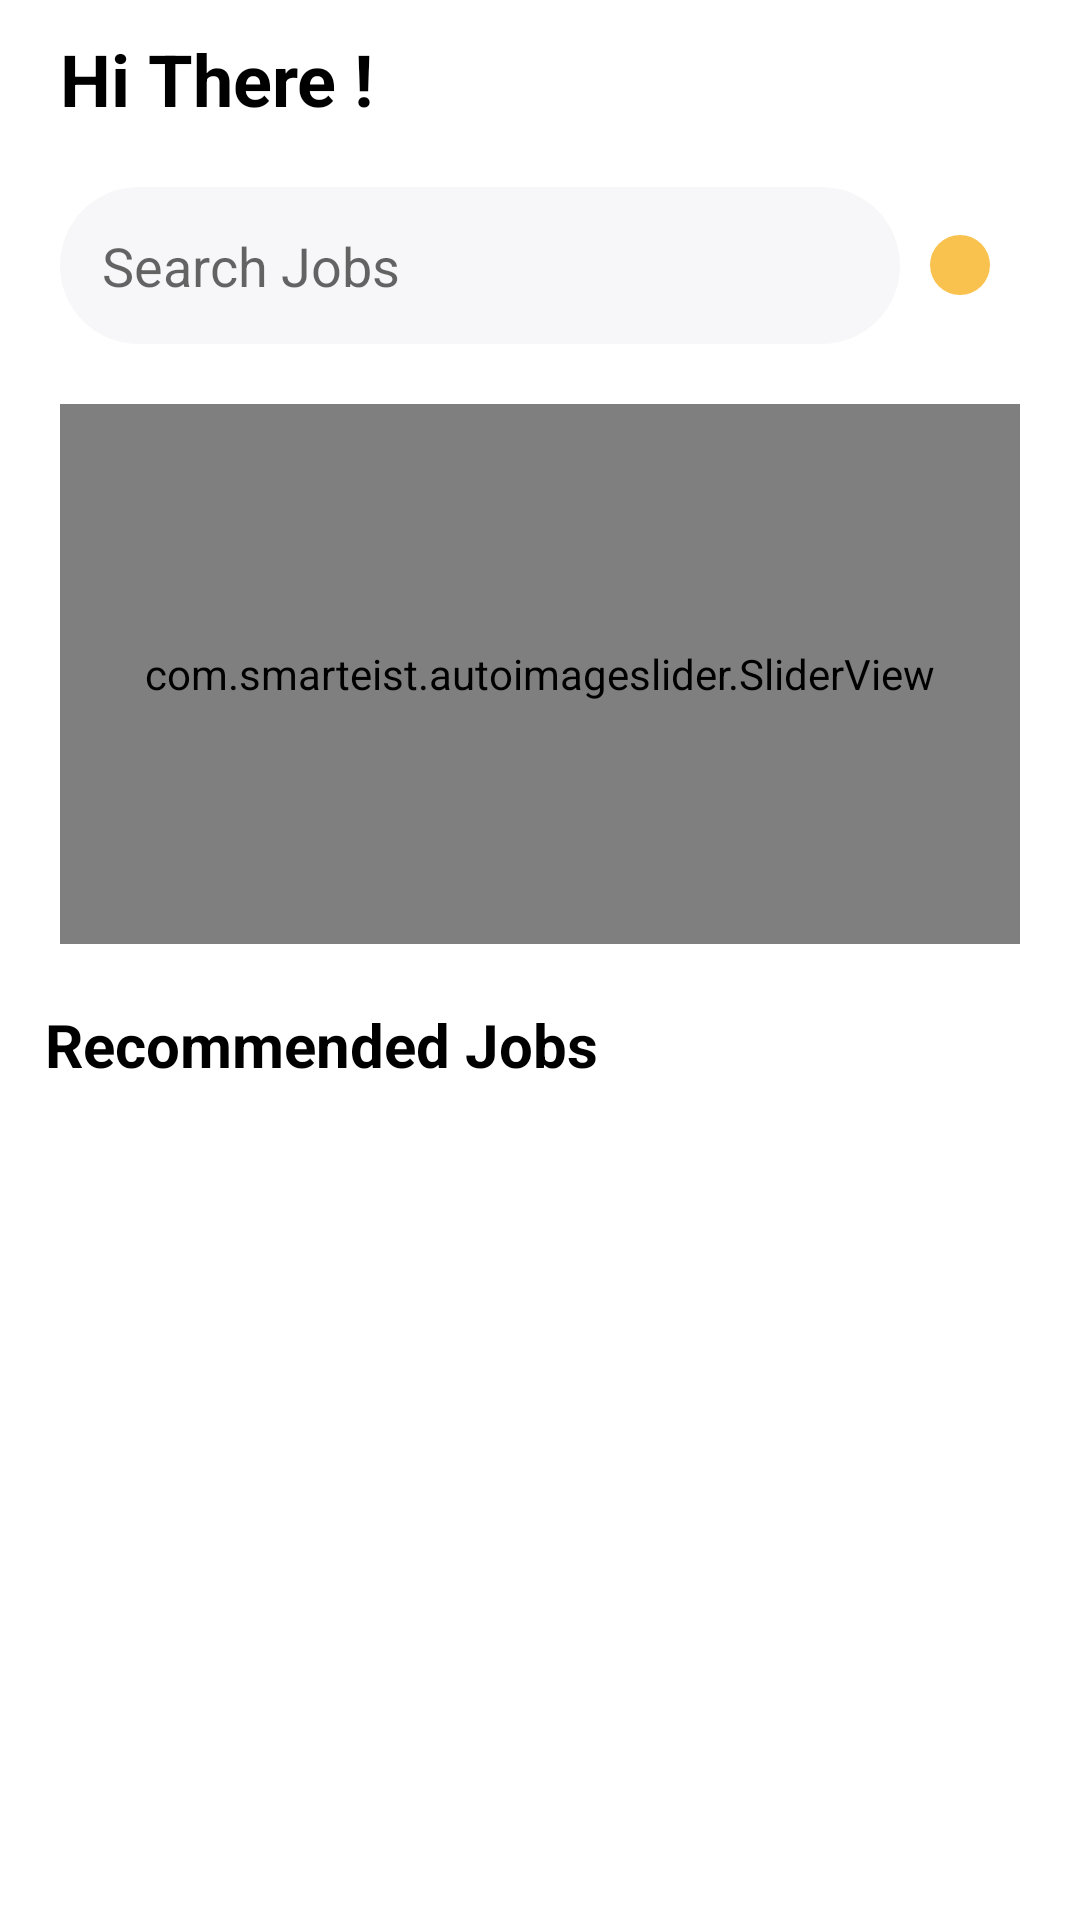

Produce the Android XML layout that renders to this screen, including the resource entries it uses.
<!-- AndroidManifest.xml: application theme Theme.Jana -->
<!-- res/layout/fragment_dashboard.xml -->
<?xml version="1.0" encoding="utf-8"?>
<RelativeLayout xmlns:android="http://schemas.android.com/apk/res/android"
    xmlns:tools="http://schemas.android.com/tools"
    android:layout_width="match_parent"
    android:layout_height="match_parent"
    xmlns:app="http://schemas.android.com/apk/res-auto"
    tools:context=".fragment.DashboardFragment">


    <androidx.core.widget.NestedScrollView
        android:id="@+id/nestedScrollView"
        android:layout_width="match_parent"
        android:layout_height="match_parent">


        <LinearLayout
            android:layout_width="match_parent"
            android:layout_height="wrap_content"
            android:orientation="vertical">


            <RelativeLayout
                android:layout_width="match_parent"
                android:layout_height="wrap_content"
                android:layout_marginTop="10dp"
                android:layout_marginBottom="20dp">


                <TextView
                    android:layout_width="match_parent"
                    android:layout_height="wrap_content"
                    android:layout_marginLeft="20dp"
                    android:text="Hi There !"
                    android:textColor="@color/black"
                    android:textSize="24dp"
                    android:textStyle="bold" />


            </RelativeLayout>

            <RelativeLayout
                android:layout_width="match_parent"
                android:layout_height="wrap_content"
                android:layout_marginLeft="20dp"
                android:layout_marginRight="20dp">


                <LinearLayout
                    android:id="@+id/lytSearchView"
                    android:layout_width="wrap_content"
                    android:layout_height="wrap_content">


                    <EditText
                        android:id="@+id/edSearchjob"
                        android:layout_width="280dp"
                        android:layout_height="wrap_content"
                        android:background="@drawable/search_bg"
                        android:drawableStart="@drawable/ic_baseline_search_24"
                        android:drawablePadding="20dp"
                        android:hint="Search Jobs"
                        android:padding="14dp" />

                </LinearLayout>


                <ImageView
                    android:layout_width="wrap_content"
                    android:layout_height="wrap_content"
                    android:layout_alignParentRight="true"
                    android:layout_centerVertical="true"
                    android:layout_marginRight="10dp"
                    android:background="@drawable/filter_bg"
                    android:padding="10dp"
                    android:src="@drawable/ic_system_uicons_filtering" />


            </RelativeLayout>


            <com.smarteist.autoimageslider.SliderView
                android:id="@+id/image_slider"
                android:layout_width="match_parent"
                android:layout_height="180dp"
                android:layout_margin="20dp"
                app:sliderAnimationDuration="600"
                app:sliderAutoCycleDirection="back_and_forth"
                app:sliderAutoCycleEnabled="true"
                app:sliderIndicatorAnimationDuration="600"
                app:sliderIndicatorGravity="center_horizontal|bottom"
                app:sliderIndicatorMargin="15dp"
                app:sliderIndicatorOrientation="horizontal"
                app:sliderIndicatorPadding="3dp"
                app:sliderIndicatorRadius="2dp"
                app:sliderIndicatorSelectedColor="#5A5A5A"
                app:sliderIndicatorUnselectedColor="#FFF"
                app:sliderScrollTimeInSec="2"
                app:sliderStartAutoCycle="true" />


            <TextView
                android:layout_width="match_parent"
                android:layout_height="match_parent"
                android:layout_marginLeft="15dp"
                android:text="Recommended Jobs"
                android:textColor="@color/black"
                android:textSize="20dp"
                android:textStyle="bold" />


            <androidx.recyclerview.widget.RecyclerView
                android:id="@+id/recycler_joblist"
                layout="@layout/job_list"
                android:layout_width="match_parent"
                android:layout_height="match_parent"
                android:layout_marginLeft="20dp"
                android:layout_marginTop="20dp"
                android:layout_marginRight="20dp"
                android:orientation="vertical" />


        </LinearLayout>


    </androidx.core.widget.NestedScrollView>




</RelativeLayout>
<!-- res/layout/job_list.xml (included above) -->
<?xml version="1.0" encoding="utf-8"?>
<RelativeLayout xmlns:android="http://schemas.android.com/apk/res/android"
    android:layout_width="wrap_content"
    android:layout_height="wrap_content"
    xmlns:app="http://schemas.android.com/apk/res-auto">


    <androidx.cardview.widget.CardView
        android:layout_width="170dp"
        android:layout_height="170dp"
        android:layout_marginStart="10dp"
        android:layout_marginTop="10dp"
        android:layout_marginEnd="10dp"
        android:layout_marginRight="10dp"
        android:layout_marginBottom="10dp"
        app:cardBackgroundColor="@color/gray_Color"
        app:cardCornerRadius="8dp">

        <LinearLayout
            android:layout_width="match_parent"
            android:layout_height="match_parent"
            android:layout_marginLeft="10dp"
            android:layout_marginTop="10dp"
            android:orientation="vertical">

            <LinearLayout
                android:layout_width="match_parent"
                android:layout_height="wrap_content"
                android:orientation="horizontal">

                <TextView
                    android:id="@+id/salary_tv"
                    android:layout_width="wrap_content"
                    android:layout_height="wrap_content"
                    android:text="₹14,500"
                    android:textColor="@color/black"
                    android:textSize="18dp" />

            </LinearLayout>

            <TextView
                android:id="@+id/tvJobtitle"
                android:layout_width="wrap_content"
                android:layout_height="wrap_content"
                android:layout_marginTop="10dp"
                android:text="Watch Man"
                android:textColor="#388E3C"
                android:textSize="14dp" />

            <TextView
                android:id="@+id/tvInterviewDate"
                android:layout_width="wrap_content"
                android:layout_height="wrap_content"
                android:layout_marginTop="5dp"
                android:text="Interview date"
                android:textColor="@color/black"
                android:textSize="10dp" />

            <View
                style="@style/Divider"
                android:layout_marginLeft="5dp"
                android:layout_marginTop="10dp"
                android:layout_marginRight="10dp" />

            <TextView
                android:id="@+id/tvVenue"
                android:layout_width="match_parent"
                android:layout_height="wrap_content"
                android:layout_marginTop="5dp"
                android:text="Venue"
                android:textColor="@color/black"
                android:textSize="12dp" />

            <ImageView
                android:id="@+id/ivViewbtn"
                android:layout_width="wrap_content"
                android:layout_height="35dp"
                android:layout_gravity="right"
                android:layout_marginTop="10dp"
                android:layout_marginRight="10dp"
                android:layout_marginBottom="5dp"
                android:background="@drawable/filter_bg"
                android:padding="6dp"
                android:src="@drawable/ic_baseline_arrow_forward_24"
                android:textSize="10dp" />

        </LinearLayout>


    </androidx.cardview.widget.CardView>


</RelativeLayout>
<!-- resources referenced by this layout -->
<resources>
  <color name="black">#FF000000</color>
  <color name="gray_Color">#F7F7F9</color>
  <!-- drawable filter_bg (drawable) -->
  <?xml version="1.0" encoding="utf-8"?>
  <shape xmlns:android="http://schemas.android.com/apk/res/android">
  
  
      <corners
          android:radius="100dp"/>
  
      <solid
          android:color="@color/primaryColor"/>
  </shape>
  <!-- drawable search_bg (drawable) -->
  <?xml version="1.0" encoding="utf-8"?>
  <shape xmlns:android="http://schemas.android.com/apk/res/android">
  
  
      <solid
          android:color="#F7F7F9"/>
      <corners
          android:radius="50dp"/>
  
  </shape>
  <style name="Divider">
  
  
                      <item name="android:layout_width">match_parent</item>
                      <item name="android:layout_height">0.6dp</item>
                      <item name="android:background">?android:attr/listDivider</item>
  
      </style>
  <style name="Theme.Jana" parent="Theme.MaterialComponents.DayNight.NoActionBar">
          
          <item name="colorPrimary">@color/purple_500</item>
          <item name="colorPrimaryVariant">@color/purple_700</item>
          <item name="colorOnPrimary">@color/white</item>
          
          <item name="colorSecondary">@color/teal_200</item>
          <item name="colorSecondaryVariant">@color/teal_700</item>
          <item name="colorOnSecondary">@color/black</item>
          
          <item name="android:statusBarColor" tools:targetApi="l">?attr/colorPrimaryVariant</item>
  
          
  
  
  
  
  
  
      </style>
  <color name="primaryColor">#F9C24E</color>
  <color name="purple_500">#FF6200EE</color>
  <color name="purple_700">#FF000000</color>
  <color name="white">#FFFFFFFF</color>
  <color name="teal_200">#FF000000</color>
  <color name="teal_700">#FF000000</color>
</resources>
